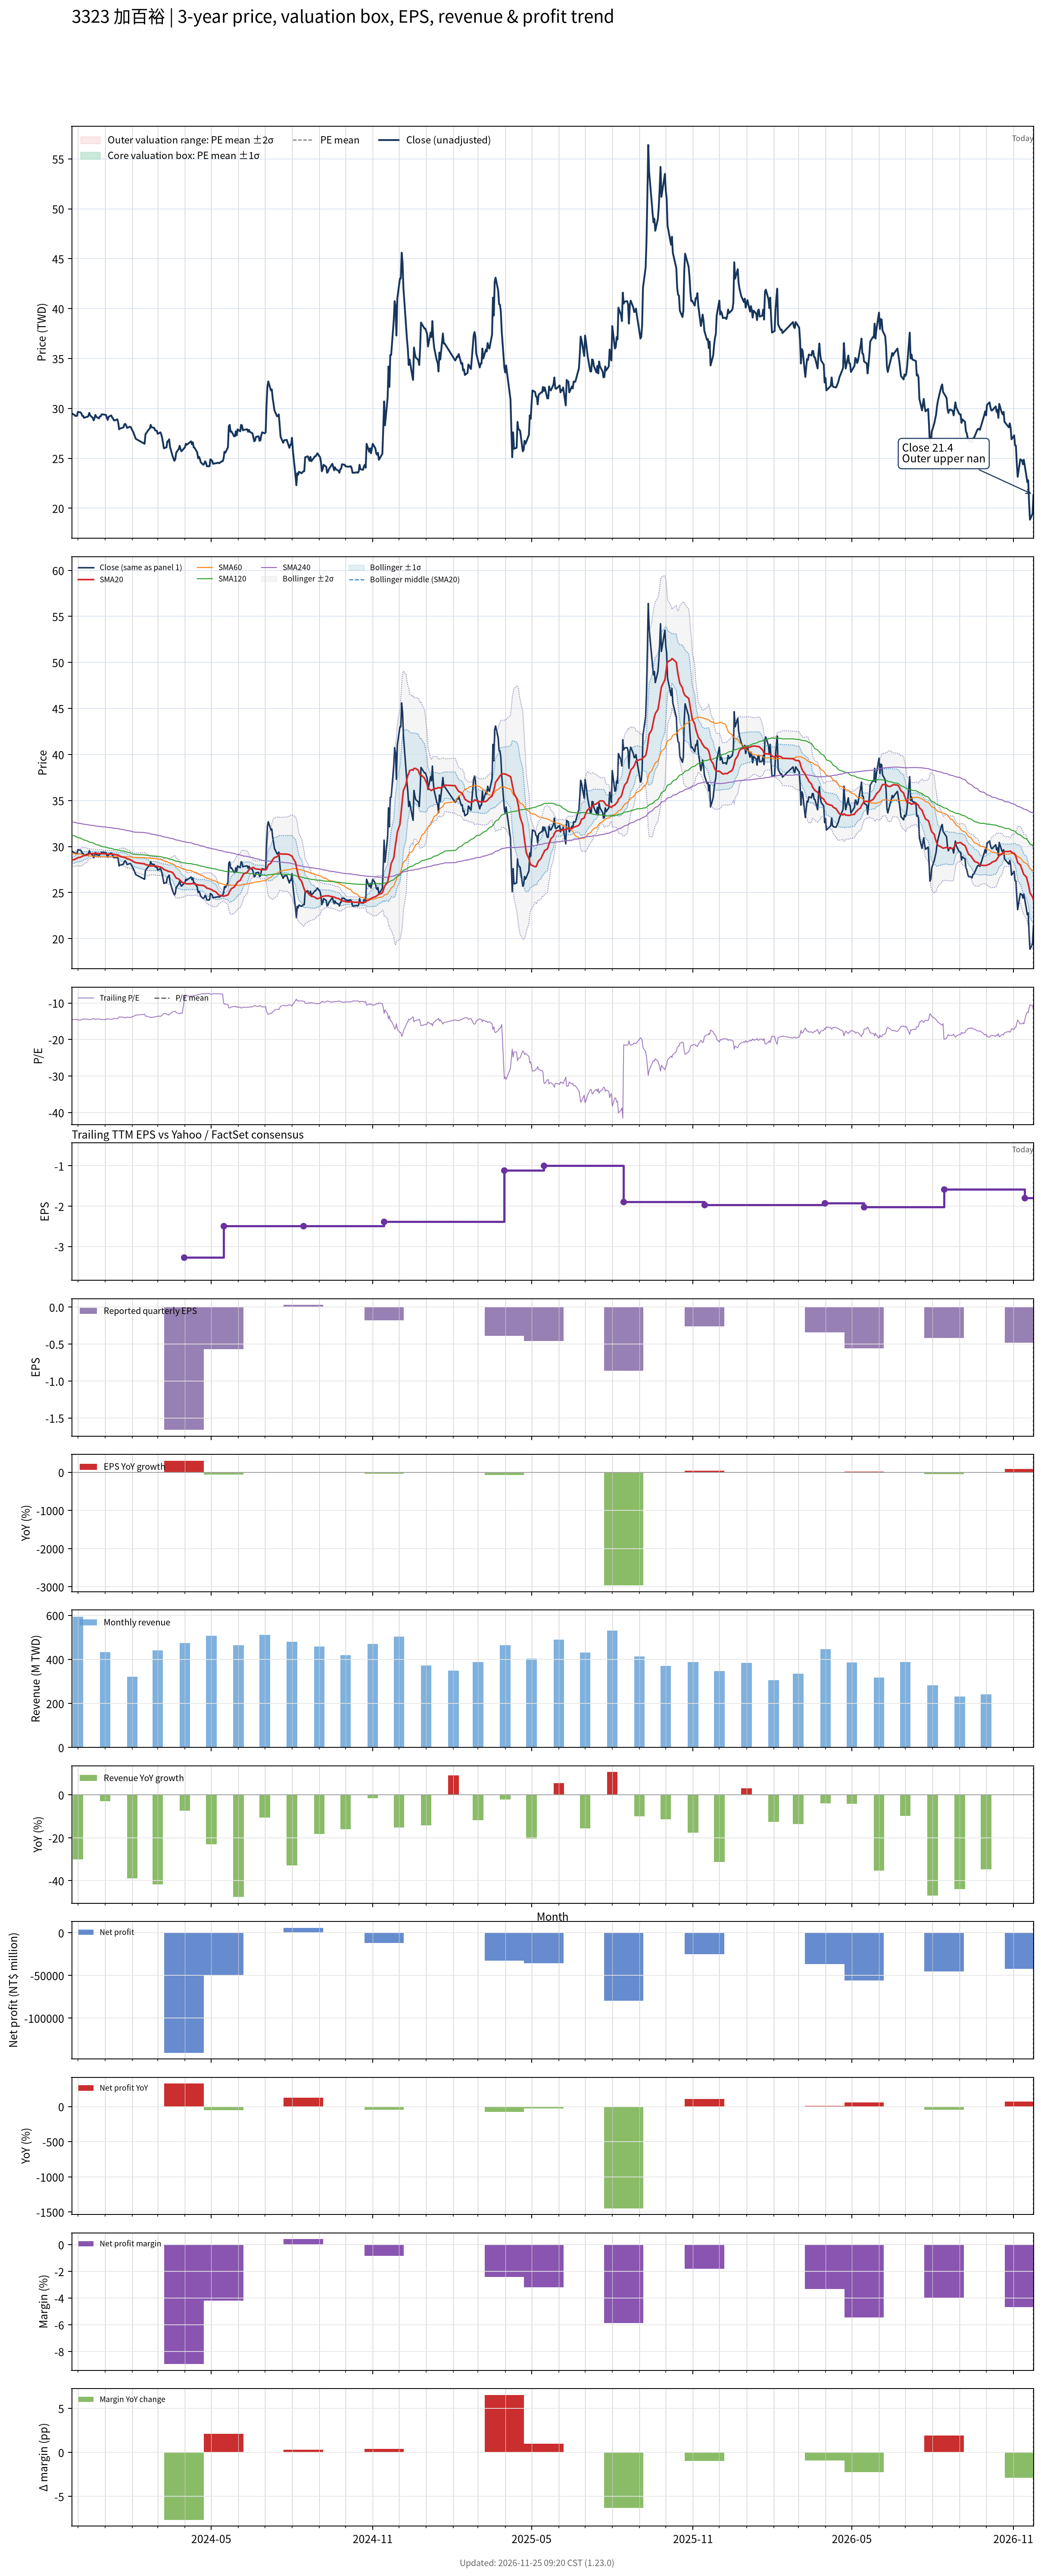

The file beside this chart, header and first rows:
# chart-version: skill-stock-dynamic-val…
date, close, available_date, period_end, eps, ttm_eps, pe, pe_mean, pe_std, price_m2, price_m1, price_mean, price_p1, price_p2, forward_eps, forward_pe, forward_pe_mean, forward_pe_std, forward_price_m2, forward_price_m1, forward_price_mean, forward_price_p1, forward_price_p2, sma20
2023-11-24, 29.5, 2023-11-14, 2023-09-30, -0.29, -2.02, -14.6, , , , , , , , , , , , , , , , , 28.55
2023-11-27, 29.35, 2023-11-14, 2023-09-30, -0.29, -2.02, -14.53, , , , , , , , , , , , , , , , , 28.58
2023-11-28, 29.25, 2023-11-14, 2023-09-30, -0.29, -2.02, -14.48, , , , , , , , , , , , , , , , , 28.64
2023-11-29, 29.25, 2023-11-14, 2023-09-30, -0.29, -2.02, -14.48, , , , , , , , , , , , , , , , , 28.7
2023-11-30, 29.25, 2023-11-14, 2023-09-30, -0.29, -2.02, -14.48, , , , , , , , , , , , , , , , , 28.73
2023-12-01, 29.65, 2023-11-14, 2023-09-30, -0.29, -2.02, -14.68, , , , , , , , , , , , , , , , , 28.8
2023-12-04, 29.6, 2023-11-14, 2023-09-30, -0.29, -2.02, -14.65, , , , , , , , , , , , , , , , , 28.84
2023-12-05, 29.5, 2023-11-14, 2023-09-30, -0.29, -2.02, -14.6, , , , , , , , , , , , , , , , , 28.89
2023-12-06, 29.25, 2023-11-14, 2023-09-30, -0.29, -2.02, -14.48, , , , , , , , , , , , , , , , , 28.94
2023-12-07, 29.25, 2023-11-14, 2023-09-30, -0.29, -2.02, -14.48, , , , , , , , , , , , , , , , , 28.98
2023-12-08, 29.05, 2023-11-14, 2023-09-30, -0.29, -2.02, -14.38, , , , , , , , , , , , , , , , , 29.02
2023-12-11, 29.15, 2023-11-14, 2023-09-30, -0.29, -2.02, -14.43, , , , , , , , , , , , , , , , , 29.07
2023-12-12, 29.15, 2023-11-14, 2023-09-30, -0.29, -2.02, -14.43, , , , , , , , , , , , , , , , , 29.11
2023-12-13, 29.25, 2023-11-14, 2023-09-30, -0.29, -2.02, -14.48, , , , , , , , , , , , , , , , , 29.16
2023-12-14, 29.55, 2023-11-14, 2023-09-30, -0.29, -2.02, -14.63, , , , , , , , , , , , , , , , , 29.2
2023-12-15, 29.3, 2023-11-14, 2023-09-30, -0.29, -2.02, -14.5, , , , , , , , , , , , , , , , , 29.23
2023-12-18, 29.05, 2023-11-14, 2023-09-30, -0.29, -2.02, -14.38, , , , , , , , , , , , , , , , , 29.25
2023-12-19, 28.8, 2023-11-14, 2023-09-30, -0.29, -2.02, -14.26, , , , , , , , , , , , , , , , , 29.25
2023-12-20, 29.05, 2023-11-14, 2023-09-30, -0.29, -2.02, -14.38, , , , , , , , , , , , , , , , , 29.25
2023-12-21, 29.35, 2023-11-14, 2023-09-30, -0.29, -2.02, -14.53, , , , , , , , , , , , , , , , , 29.28
2023-12-22, 29.15, 2023-11-14, 2023-09-30, -0.29, -2.02, -14.43, , , , , , , , , , , , , , , , , 29.26
2023-12-25, 29, 2023-11-14, 2023-09-30, -0.29, -2.02, -14.36, , , , , , , , , , , , , , , , , 29.24
2023-12-26, 29.2, 2023-11-14, 2023-09-30, -0.29, -2.02, -14.46, , , , , , , , , , , , , , , , , 29.24
2023-12-27, 29.2, 2023-11-14, 2023-09-30, -0.29, -2.02, -14.46, , , , , , , , , , , , , , , , , 29.24
2023-12-28, 29.4, 2023-11-14, 2023-09-30, -0.29, -2.02, -14.55, , , , , , , , , , , , , , , , , 29.25
2023-12-29, 29.4, 2023-11-14, 2023-09-30, -0.29, -2.02, -14.55, , , , , , , , , , , , , , , , , 29.23
2024-01-02, 29.35, 2023-11-14, 2023-09-30, -0.29, -2.02, -14.53, , , , , , , , , , , , , , , , , 29.22
2024-01-03, 29.05, 2023-11-14, 2023-09-30, -0.29, -2.02, -14.38, , , , , , , , , , , , , , , , , 29.2
2024-01-04, 28.85, 2023-11-14, 2023-09-30, -0.29, -2.02, -14.28, , , , , , , , , , , , , , , , , 29.18
2024-01-05, 29.15, 2023-11-14, 2023-09-30, -0.29, -2.02, -14.43, , , , , , , , , , , , , , , , , 29.17
2024-01-08, 29.3, 2023-11-14, 2023-09-30, -0.29, -2.02, -14.5, , , , , , , , , , , , , , , , , 29.18
2024-01-09, 29.1, 2023-11-14, 2023-09-30, -0.29, -2.02, -14.41, , , , , , , , , , , , , , , , , 29.18
2024-01-10, 29, 2023-11-14, 2023-09-30, -0.29, -2.02, -14.36, , , , , , , , , , , , , , , , , 29.18
2024-01-11, 28.8, 2023-11-14, 2023-09-30, -0.29, -2.02, -14.26, , , , , , , , , , , , , , , , , 29.15
2024-01-12, 28.8, 2023-11-14, 2023-09-30, -0.29, -2.02, -14.26, , , , , , , , , , , , , , , , , 29.11
2024-01-15, 28.9, 2023-11-14, 2023-09-30, -0.29, -2.02, -14.31, , , , , , , , , , , , , , , , , 29.09
2024-01-16, 28.55, 2023-11-14, 2023-09-30, -0.29, -2.02, -14.13, , , , , , , , , , , , , , , , , 29.07
2024-01-17, 27.9, 2023-11-14, 2023-09-30, -0.29, -2.02, -13.81, , , , , , , , , , , , , , , , , 29.02
2024-01-18, 28, 2023-11-14, 2023-09-30, -0.29, -2.02, -13.86, , , , , , , , , , , , , , , , , 28.97
2024-01-19, 28, 2023-11-14, 2023-09-30, -0.29, -2.02, -13.86, , , , , , , , , , , , , , , , , 28.91
2024-01-22, 28.1, 2023-11-14, 2023-09-30, -0.29, -2.02, -13.91, , , , , , , , , , , , , , , , , 28.85
2024-01-23, 28.4, 2023-11-14, 2023-09-30, -0.29, -2.02, -14.06, , , , , , , , , , , , , , , , , 28.82
2024-01-24, 28.45, 2023-11-14, 2023-09-30, -0.29, -2.02, -14.08, , , , , , , , , , , , , , , , , 28.79
2024-01-25, 28.3, 2023-11-14, 2023-09-30, -0.29, -2.02, -14.01, , , , , , , , , , , , , , , , , 28.74
2024-01-26, 28.05, 2023-11-14, 2023-09-30, -0.29, -2.02, -13.89, , , , , , , , , , , , , , , , , 28.67
2024-01-29, 28.15, 2023-11-14, 2023-09-30, -0.29, -2.02, -13.94, , , , , , , , , , , , , , , , , 28.61
2024-01-30, 28.15, 2023-11-14, 2023-09-30, -0.29, -2.02, -13.94, , , , , , , , , , , , , , , , , 28.55
2024-01-31, 28, 2023-11-14, 2023-09-30, -0.29, -2.02, -13.86, , , , , , , , , , , , , , , , , 28.5
2024-02-01, 27.8, 2023-11-14, 2023-09-30, -0.29, -2.02, -13.76, , , , , , , , , , , , , , , , , 28.45
2024-02-02, 27.65, 2023-11-14, 2023-09-30, -0.29, -2.02, -13.69, , , , , , , , , , , , , , , , , 28.37
2024-02-05, 26.95, 2023-11-14, 2023-09-30, -0.29, -2.02, -13.34, , , , , , , , , , , , , , , , , 28.25
2024-02-15, 26.45, 2023-11-14, 2023-09-30, -0.29, -2.02, -13.09, , , , , , , , , , , , , , , , , 28.12
2024-02-16, 27.4, 2023-11-14, 2023-09-30, -0.29, -2.02, -13.56, , , , , , , , , , , , , , , , , 28.04
2024-02-19, 27.8, 2023-11-14, 2023-09-30, -0.29, -2.02, -13.76, , , , , , , , , , , , , , , , , 27.99
2024-02-20, 27.9, 2023-11-14, 2023-09-30, -0.29, -2.02, -13.81, , , , , , , , , , , , , , , , , 27.95
2024-02-21, 28, 2023-11-14, 2023-09-30, -0.29, -2.02, -13.86, , , , , , , , , , , , , , , , , 27.9
2024-02-22, 28.35, 2023-11-14, 2023-09-30, -0.29, -2.02, -14.03, , , , , , , , , , , , , , , , , 27.89
2024-02-23, 28.1, 2023-11-14, 2023-09-30, -0.29, -2.02, -13.91, , , , , , , , , , , , , , , , , 27.9
2024-02-26, 28.05, 2023-11-14, 2023-09-30, -0.29, -2.02, -13.89, , , , , , , , , , , , , , , , , 27.9
... 667 more rows
